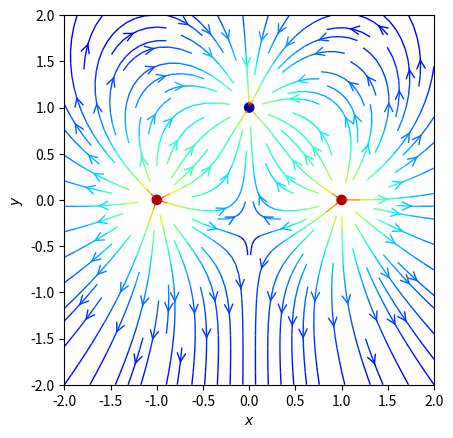

Here is the Python script that generated this plot:
import sys
import numpy as np
import matplotlib.pyplot as plt
from matplotlib.patches import Circle

# Medan listrik pada titik (x,y) akibat muatan pada titik r0
def calc_E(q, r0, x, y):
    den = np.hypot(x-r0[0], y-r0[1])**3
    Ex = q * (x - r0[0]) / den
    Ey = q * (y - r0[1]) / den
    return Ex, Ey

nx, ny = 100, 100
x = np.linspace(-2, 2, nx)
y = np.linspace(-2, 2, ny)
X, Y = np.meshgrid(x, y)

charges = [] # list berisi muatan dan posisi x dan y muatan
# x,y dibatasi pada (-2,2)
charges.append( (1.0, (-1.0, 0.0) ) )
charges.append( (1.0,  (1.0, 0.0) ) )
charges.append( (-1.0,  (0.0, 1.0) ) )

Ex = np.zeros((ny, nx))
Ey = np.zeros((ny, nx))
for charge in charges:
    # Hitung medan akibat tiap titik untuk setiap muatan
    ex, ey = calc_E(*charge, x=X, y=Y)
    Ex = Ex + ex
    Ey = Ey + ey

# Plot medan vektor
fig = plt.figure()
ax = fig.add_subplot(111)
# warna berdasarkan magnitudo medan
color = 2 * np.log(np.hypot(Ex, Ey)) 
ax.streamplot(x, y, Ex, Ey, color=color, linewidth=1, cmap=plt.cm.jet,
              density=1, arrowstyle='->', arrowsize=1.5)

# Plot lingkaran untuk melambangkan muatan
charge_colors = {True: '#aa0000', False: '#0000aa'}
for q, pos in charges:
    ax.add_artist(Circle(pos, 0.05, color=charge_colors[q>0]))

ax.set_xlabel('$x$')
ax.set_ylabel('$y$')
ax.set_xlim(-2,2)
ax.set_ylim(-2,2)
ax.set_aspect('equal')
plt.savefig("IMG_E_field_v2.png", dpi=150)

